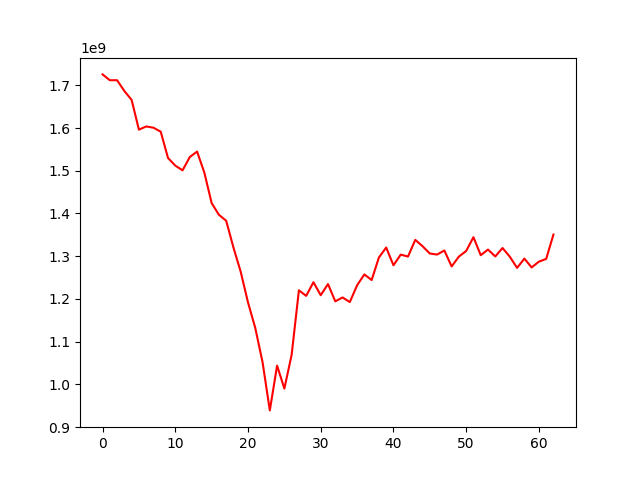

The table this chart was drawn from, first rows:
, 0
0, 1725518689
1, 1711865164
2, 1711897129
3, 1686657152
4, 1665759227
5, 1596160896
6, 1603677511
7, 1600751185
8, 1591434001
9, 1529896081
10, 1512035838
11, 1501004222
12, 1532138979
13, 1544832761
14, 1495530021
15, 1424417270
16, 1396916615
17, 1382960598
18, 1320288549
19, 1263320247
20, 1191831870
21, 1132011692
22, 1052062021
23, 939086110
24, 1043988215
25, 990119879
26, 1069156126
27, 1220204585
28, 1207149183
29, 1239130046
30, 1208716916
31, 1234839792
32, 1194394915
33, 1203412909
34, 1192658832
35, 1231846564
36, 1257348698
37, 1244243703
38, 1296988221
39, 1320288633
40, 1278743548
41, 1303702424
42, 1299153702
43, 1338257996
44, 1323346170
45, 1306311765
46, 1303831999
47, 1313381445
48, 1276037982
49, 1299154919
50, 1312210939
51, 1344516734
52, 1302360891
53, 1315521843
54, 1299415237
55, 1319163391
56, 1298801597
57, 1272691110
58, 1294401474
59, 1273707999
... 3 more rows
